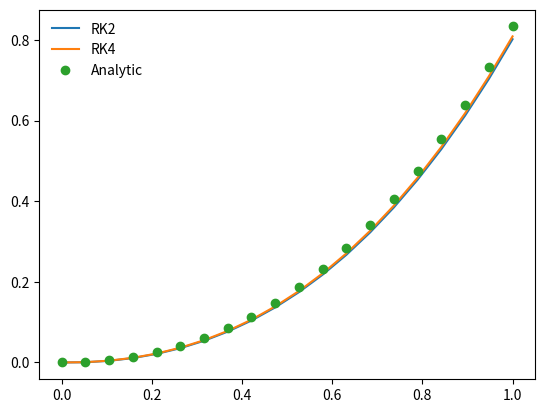
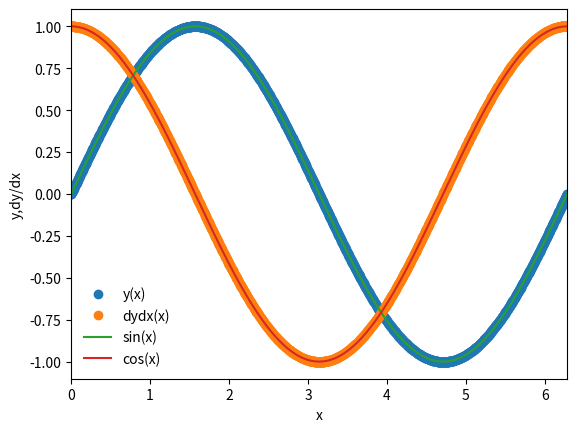
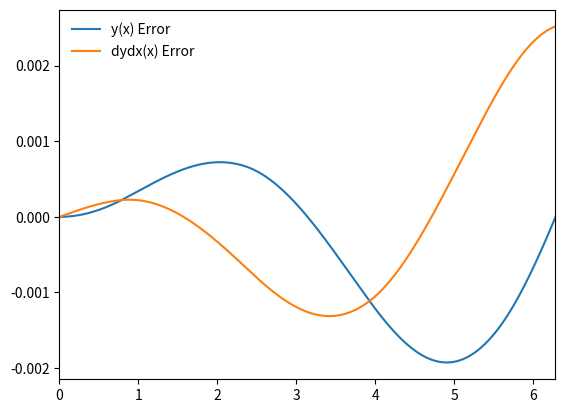

Source code (Python) for these figures, in order:
%matplotlib inline
import matplotlib.pyplot as plt
import numpy as np 

def dfdx(x,f):
    return x**2 + x

def f_int(x,C):
    return (x**3)/3. + 0.5*x**2 + C

def rk2_core(x_i,f_i,h,g):
    
    #applying adaptive step-size control
    
    f_ipo = f_i + h*g(x_i + (1/5)*h, f_i + (1/5)*h*g(x_i,f_i))
    
    return f_ipo

def rk2(dfdx,a,b,f_a,N):
    
    #dfdx is the derivative wrt to x
    #a is the lower bound
    #b is the upper bound
    #f_a is the boundary condition at a 
    #N is the number of steps 
    
    #define our steps
    x = np.linspace(a,b,N)
    
    #a single step size
    h = x[1]-x[0]
    
    #an array to hold f 
    f = np.zeros(N,dtype=float)
    
    f[0] = f_a #values of f at a 
    
    #evolve f along x 
    for i in range(1,N):
        f[i] = rk2_core(x[i-1],f[i-1],h,dfdx)
        
    return x,f

def rk4_core(x_i,f_i,h,g):
    
    #applying adaptive step-size control for k of 1 through 4 
    
    k_1 = h*g(x_i,f_i)
    k_2 = h*g(x_i + (1/5)*h,f_i + (1/5)*k_1)
    k_3 = h*g(x_i + (3/10)*h,f_i + (3/40)*k_1 + (9/40)*k_2)
    k_4 = h*g(x_i + (3/5)*h,f_i + (3/10)*k_1 - (9/10)*k_2 + (6/5)*k_3)
    
    f_ipo = f_i + (k_1 + 2*k_2 + 2*k_3 + k_4)/6.
    
    return f_ipo 

def rk4(dfdx,a,b,f_a,N):
    
    #dfdx is the derivative wrt to x
    #a is the lower bound
    #b is the upper bound
    #f_a is the boundary condition at a 
    #N is the number of steps 
    
    #define our steps
    x = np.linspace(a,b,N)
    
    #a single step size 
    h = x[1]-x[0]
    
    #an array to hold f 
    f = np. zeros(N, dtype=float)
    
    f[0] = f_a #values of f at a
    
    #evolve f along x
    for i in range(1,N):
        f[i] = rk4_core(x[i-1],f[i-1],h,dfdx)
    
    return x,f

a = 0.0
b = 1.0 
f_a = 0.0
N = 20 #change to 20 for better fitting
x_2, f_2 = rk2(dfdx,a,b,f_a,N)
x_4, f_4 = rk4(dfdx,a,b,f_a,N)
x = x_2.copy()
plt.plot(x_2,f_2,label="RK2")
plt.plot(x_4,f_4,label="RK4")
plt.plot(x,f_int(x,f_a),'o',label="Analytic")
plt.legend(frameon=False)

%matplotlib inline
import matplotlib.pyplot as plt
import numpy as np

def dydx(x,y):
    #set the derivatives
    #our equation is d^2y/dx^2 = -y
    #so we can write
    #dydx = z
    #dzdx = -y
    
    #we will set y = y[0]
    #we well ser z = y[1]
    
    #declare an array
    y_derivs = np.zeros(2)
    
    #set dydx = z
    y_derivs[0] = y[1]
    
    #set dzdx = -y
    y_derivs[1] = -1*y[0]
    
    #here we have to return an array
    return y_derivs

def rk4_mv_core(dydx,xi,yi,nv,h):
    
    #declare k? array
    k1 = np.zeros(nv)
    k2 = np.zeros(nv)
    k3 = np.zeros(nv)
    k4 = np.zeros(nv)
    
    #define x at 1/2 step
    x_ipoh = xi + 0.5*h
    
    #define x at 1 step
    x_ipo = xi + h
    
    #declare a temp y array 
    y_temp = np.zeros(nv)
    
    #get k1 values
    y_derivs = dydx(xi,yi)
    k1[:] = h*y_derivs[:]
    
    #get k2 values
    y_temp[:] = yi[:] + 0.5*k1[:]
    y_derivs = dydx(x_ipoh,y_temp)
    k2[:] = h*y_derivs[:]
    
    #get k3 values 
    y_temp[:] = yi[:] + 0.5*k2[:]
    y_derivs = dydx(x_ipoh,y_temp)
    k3[:] = h*y_derivs[:]
    
    #get k4 values
    y_temp[:] = yi[:] + 0.5*k3[:]
    y_derivs = dydx(x_ipo,y_temp)
    k4[:] = h*y_derivs[:]
    
    #advance y by a step h
    yipo = yi + (k1 + 2*k2 + 2*k3 + k4)/6.
    
    return yipo

def rk4_mv_ad(dydx,x_i,y_i,nv,h,tol):
    #define safety scale
    SAFETY = 0.9
    H_NEW_FAC = 2.0
    
    #set maximum number of iterations
    imax = 10000
    
    #set an iteration variable
    i = 0
    
    #create an error
    Delta = np.full(nv,2*tol)
    
    #remember the step
    h_step = h
    
    #adjust step
    while(Delta.max()/tol > 1.0):
        #estimate our error by taking one step of size h 
        #vs. two steps of size h/2
        y_2 = rk4_mv_core(dydx,x_i,y_i,nv,h_step)
        y_1 = rk4_mv_core(dydx,x_i,y_i,nv,0.5*h_step)
        y_11 = rk4_mv_core(dydx,x_i+0.5*h_step,y_1,nv,0.5*h_step)
        
        #compute an error 
        Delta = np.fabs(y_2 - y_11)
        
        #if the error is too large, take a smaller step 
        if(Delta.max()/tol > 1.0):
            
            #our error is too large, decrease the step
            h_step *= SAFETY * (Delta.max()/tol)**(-0.25)
            
        #check iteration
        if(i>=imax):
            print("Too many iteration in rk4_mv_ad()")
            raise StopIteration("Ending after i = ",i)
        
        #iterate 
        i+=1
    
    #next time, try to take a bigger step
    h_new = np. fmin(h_step * (Delta.max()/tol)**(-0.9), h_step*H_NEW_FAC)
    
    #return the answer, a new step, and the step was actually took 
    return y_2, h_new, h_step 

def rk4_mv(dfdx,a,b,y_a,tol):
    
    #dfdx is the derivative wrt x
    #a is the lower bound
    #b is the upper bound
    #y_a are the boundary condition
    #tol is the tolerance for integrating y
    
    #define our starting step 
    xi = a
    yi = y_a.copy()
    
    #an initial step size  == make very small !!
    h = 1.0e-4 * (b-a)
    
    #set a maximum number of iteration
    imax = 10000
    
    #set an iteration variable
    i = 0
    
    #set the number of coupled odes to the 
    #size of y_a
    nv = len (y_a)
    
    #set the initial conditions
    x = np.full(1,a)
    y = np.full((1,nv),y_a)
    
    #set a flag
    flag = 1 
    
    #loop until we reach the right side
    while(flag):
        
        #calculate y_i+1
        yi_new, h_new, h_step = rk4_mv_ad(dydx,xi,yi,nv,h,tol)
        
        #update the step
        h = h_new 
        
        #prevent an overshoot
        if(xi+h_step>b):
            
            #take a smaller step
            h = b - xi
            
            #recalculate y_i+1
            yi_new, h_new, h_step = rk4_mv_ad(dydx,xi,yi,nv,h,tol)
            
            #break 
            flag = 0 
        
        #update values
        xi += h_step
        yi[:] = yi_new[:]
        
        #add the step to the arrays
        x = np.append(x,xi)
        y_new = np.zeros((len(x),nv))
        y_new[0:len(x)-1,:] = y
        y_new[-1,:] = yi[:]
        del y
        y = y_new 
        
        #prevent too many iterations
        if(i>imax):
            
            print("Maximum iterations has recahed.")
            raise StopIteration("Iteration number = ", i)
            
        #iterate
        i+=1
        
        #output some information
        s = "i = %3d\tx = %9.8f/th = %9.8f\tb=%9.8f" % (i,xi,h_step,b)
        print(s)
        
        #break if new xi is == b
        if(xi==b):
            flag = 0 
            
    return x,y 

a = 0.0 
b= 2.0 * np.pi

y_0 = np.zeros(2)
y_0[0] = 0.0
y_0[1] = 1.0
nv = 2 

tolerance = 1.0e-6

#perform the integration 
x,y = rk4_mv(dydx,a,b,y_0,tolerance)

#Plotting the values

plt.figure()
plt.plot(x,y[:,0],'o',label="y(x)")
plt.plot(x,y[:,1],'o',label='dydx(x)')
xx = np.linspace(0,2.0*np.pi, 1000)
plt.plot(xx,np.sin(xx),label = "sin(x)")
plt.plot(xx,np.cos(xx),label = "cos(x)")
plt.xlabel('x')
plt.ylabel('y,dy/dx')
plt.xlim([0,2*np.pi])
plt.legend(frameon=False)

#Plotting the error

plt.figure()
sine = np.sin(x)
cosine = np.cos(x)

y_error = (y[:,0]-sine)
dydx_error = (y[:,1]-cosine)

plt.plot(x,y_error, label="y(x) Error")
plt.plot(x,dydx_error,label="dydx(x) Error")
plt.xlim([0,2*np.pi])
plt.legend(frameon=False)